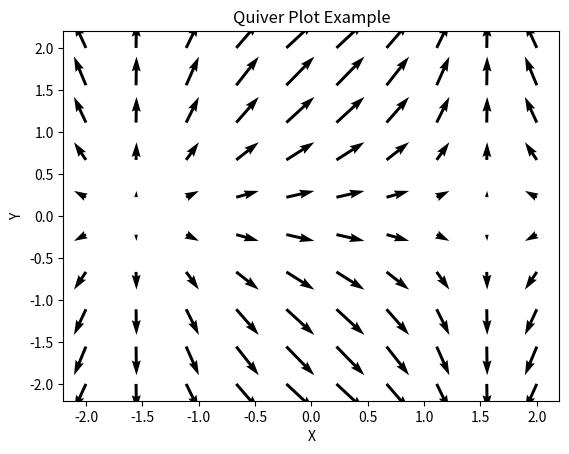

Generate this figure with matplotlib:
"""
11. Building quiver plots to visualize vector fields using arrows.

"""
import numpy as np
import matplotlib.pyplot as plt

# Generate sample data (vector field)
x = np.linspace(-2, 2, 10)
y = np.linspace(-2, 2, 10)
X, Y = np.meshgrid(x, y)
U = np.cos(X)
V = np.sin(Y)

# Create a quiver plot
plt.quiver(X, Y, U, V)

# Add labels and title
plt.xlabel('X')
plt.ylabel('Y')
plt.title('Quiver Plot Example')

# Show plot
plt.show()
